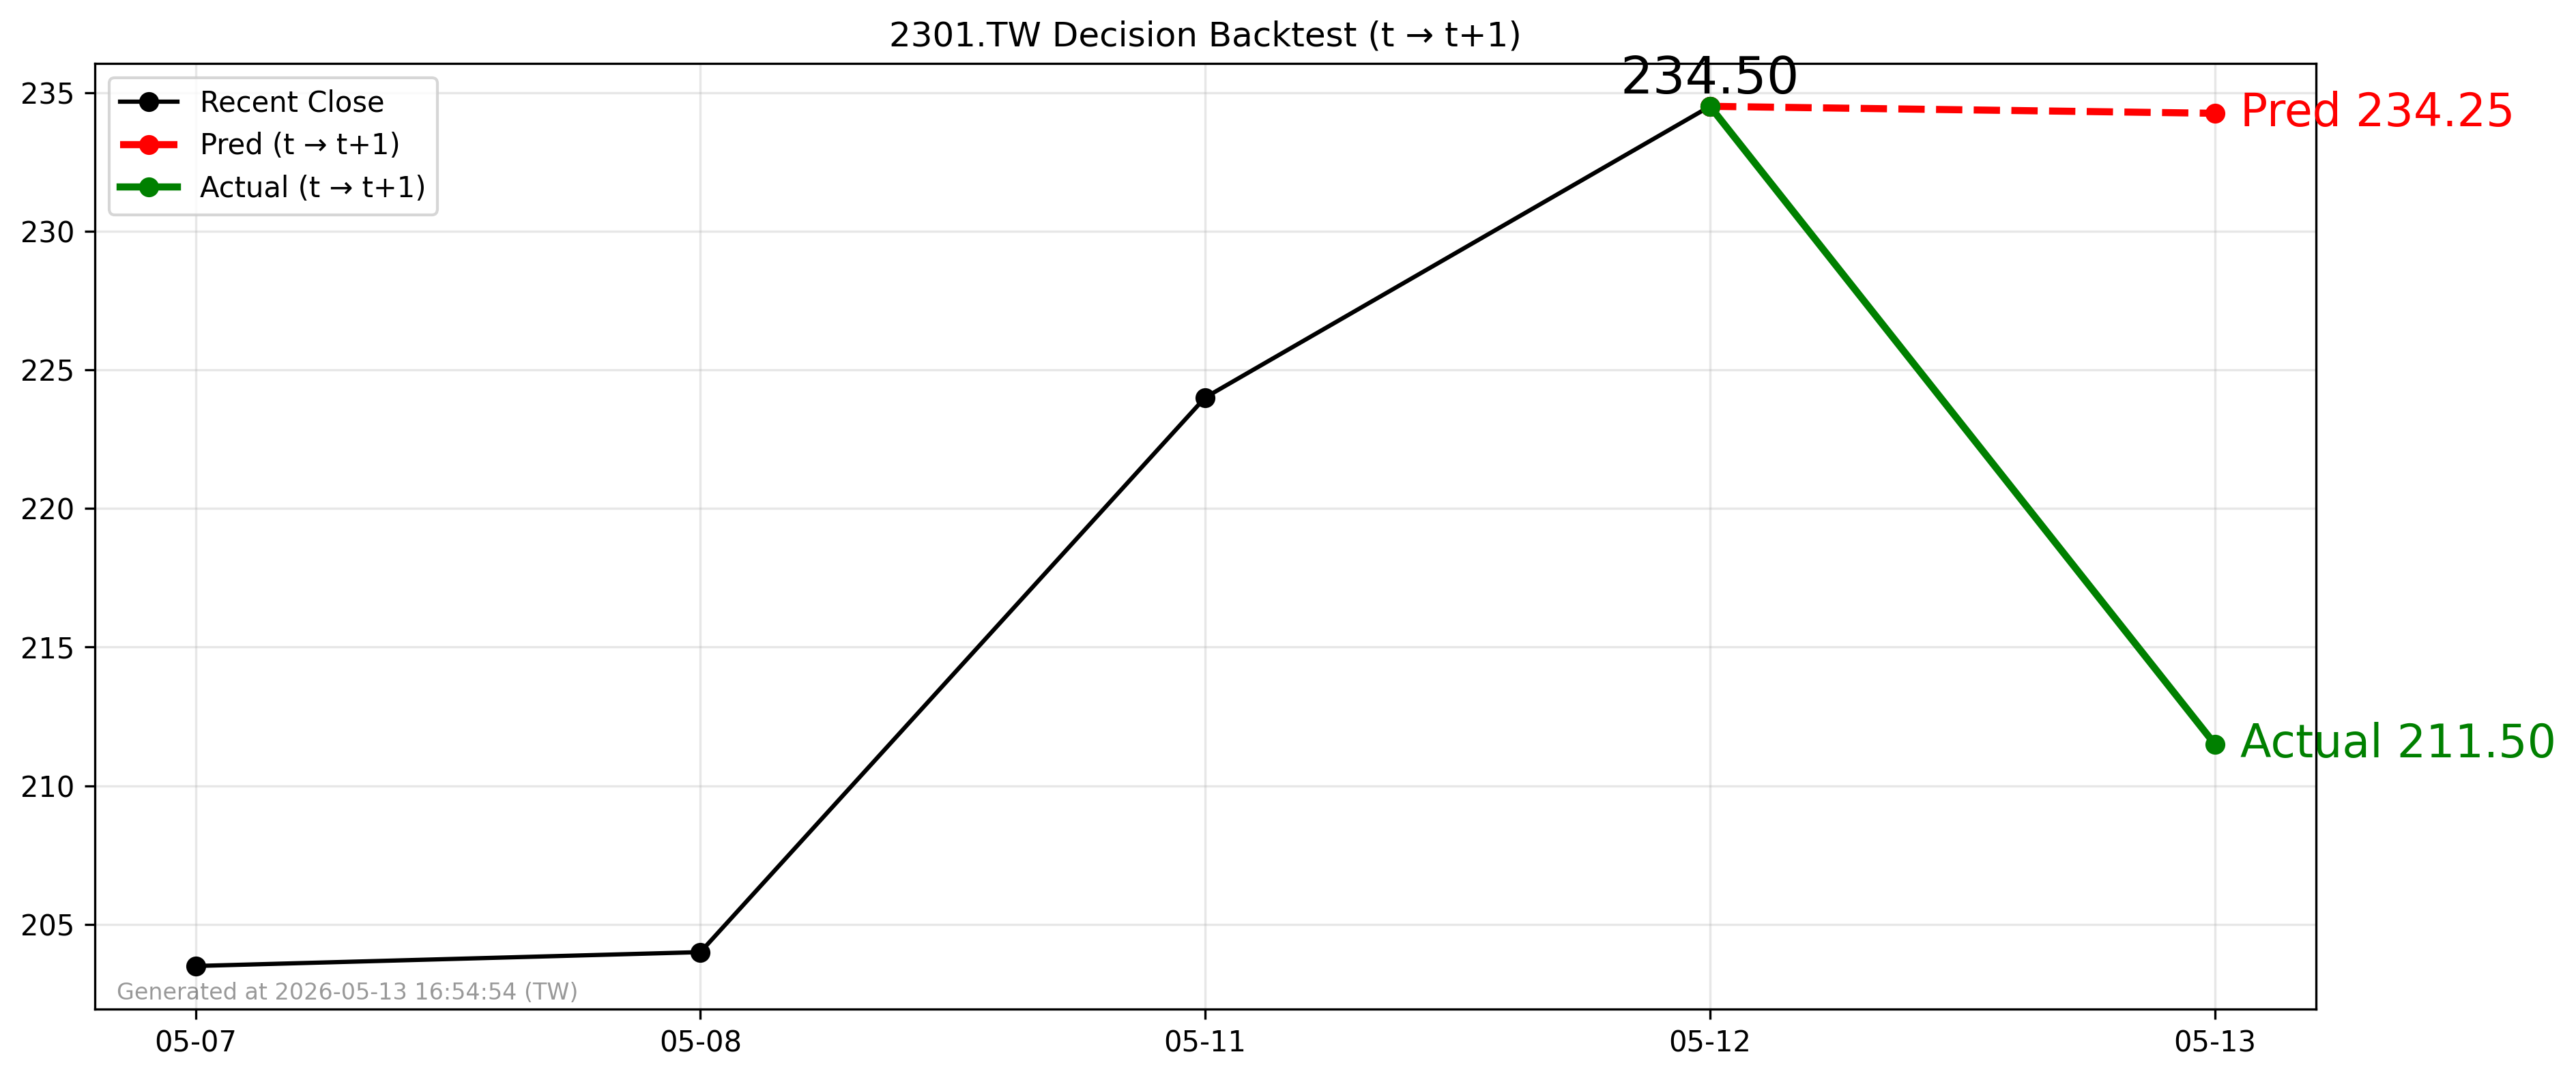

Values plotted in this chart, from the file beside it:
forecast_date, decision_day, close_t, pred_t1, actual_t1, direction_pred, direction_actual
2026-05-12, 2026-05-12, 234.5, 234.2, 211.5, -1, -1
